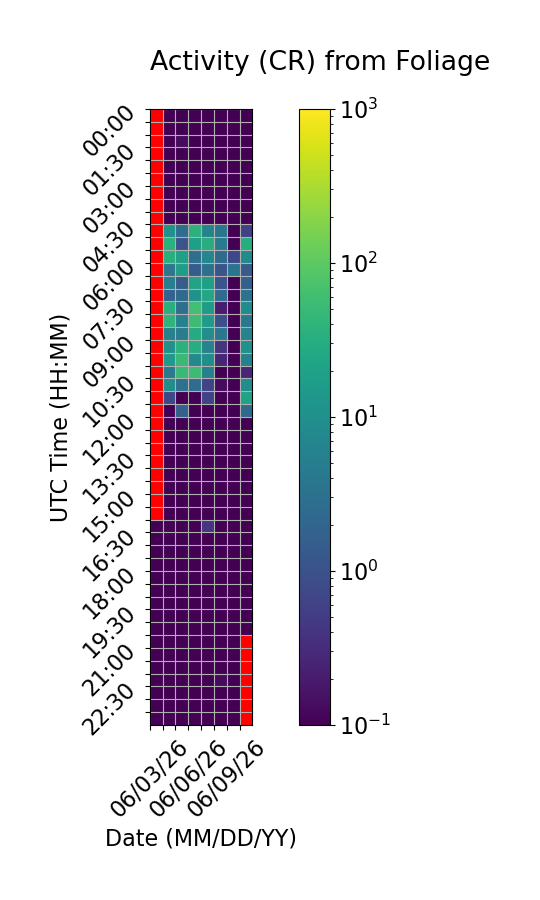

The data file committed next to this chart (first rows):
Time (UTC), 06/03/26, 06/04/26, 06/05/26, 06/06/26, 06/07/26, 06/08/26, 06/09/26, 06/10/26
00:00, , 0.0, 0.0, 0.0, 0.0, 0.0, 0.0, 0.0
00:30, , 0.0, 0.0, 0.06667, 0.0, 0.0, 0.0, 0.0
01:00, , 0.0, 0.1333, 0.0, 0.0, 0.0, 0.0, 0.0
01:30, , 0.0, 0.0, 0.0, 0.0, 0.0, 0.0, 0.0
02:00, , 0.0, 0.0, 0.0, 0.0, 0.0, 0.0, 0.0
02:30, , 0.0, 0.0, 0.0, 0.0, 0.0, 0.0, 0.0
03:00, , 0.0, 0.0, 0.0, 0.0, 0.06667, 0.0, 0.0
03:30, , 0.0, 0.0, 0.0, 0.0, 0.0, 0.0, 0.0
04:00, , 0.0, 0.0, 0.0, 0.0, 0.0, 0.0, 0.0
04:30, , 11.53, 2.667, 37.47, 6.467, 3.733, 0.0, 0.6
05:00, , 36.27, 1.067, 18.0, 30.87, 4.6, 0.06667, 31
05:30, , 33.87, 19.33, 2.933, 7.133, 2.533, 0.7333, 8.2
06:00, , 3.8, 16.73, 1.533, 3.0, 1.133, 3.533, 1.4
06:30, , 5.267, 1.533, 22.07, 18.27, 1.133, 0.0, 1.6
07:00, , 1.8, 2.333, 10.87, 24.73, 2.467, 0.0, 3.267
07:30, , 32.73, 2.867, 63.07, 16.27, 0.2, 0.0, 8.667
08:00, , 39.33, 5.667, 55.2, 15.93, 0.9333, 0.0, 4.067
08:30, , 5.6, 4.733, 28.8, 9.0, 3.8, 0.0, 5.867
09:00, , 11.33, 37.33, 30.6, 6.0, 0.4, 0.0, 10.67
09:30, , 13.93, 48.93, 7.733, 9.733, 0.2667, 0.0, 5.6
10:00, , 4.267, 50.73, 56.13, 5.533, 0.06667, 0.0, 0.2667
10:30, , 9.533, 3.067, 2.8, 0.6667, 0.1333, 0.0, 9.267
11:00, , 0.7333, 0.0, 0.0, 0.6667, 0.0, 0.0, 20.6
11:30, , 0.0, 1.667, 0.0, 0.0, 0.0, 0.0, 2.4
12:00, , 0.0, 0.0, 0.0, 0.0, 0.0, 0.0, 0.06667
12:30, , 0.0, 0.0, 0.0, 0.0, 0.0, 0.0, 0.0
13:00, , 0.0, 0.0, 0.0, 0.0, 0.0, 0.0, 0.0
13:30, , 0.0, 0.0, 0.0, 0.0, 0.0, 0.0, 0.0
14:00, , 0.0, 0.0, 0.0, 0.0, 0.0, 0.0, 0.0
14:30, , 0.0, 0.0, 0.0, 0.0, 0.0, 0.0, 0.06667
15:00, , 0.0, 0.0, 0.0, 0.0, 0.0, 0.0, 0.0
15:30, , 0.0, 0.0, 0.0, 0.0, 0.0, 0.0, 0.06667
16:00, 0.0, 0.0, 0.0, 0.0, 0.4, 0.0, 0.0, 0.0
16:30, 0.0, 0.0, 0.0, 0.0, 0.0, 0.0, 0.0, 0.0
17:00, 0.0, 0.0, 0.0, 0.0, 0.0, 0.0, 0.0, 0.0
17:30, 0.0, 0.0, 0.0, 0.0, 0.0, 0.0, 0.0, 0.0
18:00, 0.0, 0.0, 0.0, 0.0, 0.0, 0.0, 0.0, 0.0
18:30, 0.0, 0.0, 0.0, 0.0, 0.0, 0.0, 0.0, 0.0
19:00, 0.0, 0.0, 0.0, 0.0, 0.0, 0.0, 0.0, 0.0
19:30, 0.06667, 0.0, 0.0, 0.0, 0.0, 0.0, 0.0, 0.0
20:00, 0.0, 0.0, 0.0, 0.0, 0.0, 0.0, 0.0, 0.0
20:30, 0.0, 0.0, 0.0, 0.0, 0.0, 0.0, 0.0, 
21:00, 0.0, 0.0, 0.0, 0.0, 0.0, 0.0, 0.0, 
21:30, 0.0, 0.0, 0.0, 0.0, 0.0, 0.0, 0.0, 
22:00, 0.0, 0.0, 0.0, 0.0, 0.0, 0.1333, 0.0, 
22:30, 0.0, 0.0, 0.0, 0.0, 0.0, 0.0, 0.0, 
23:00, 0.0, 0.0, 0.0, 0.0, 0.0, 0.0, 0.0, 
23:30, 0.0, 0.0, 0.0, 0.0, 0.0, 0.0, 0.0, 
